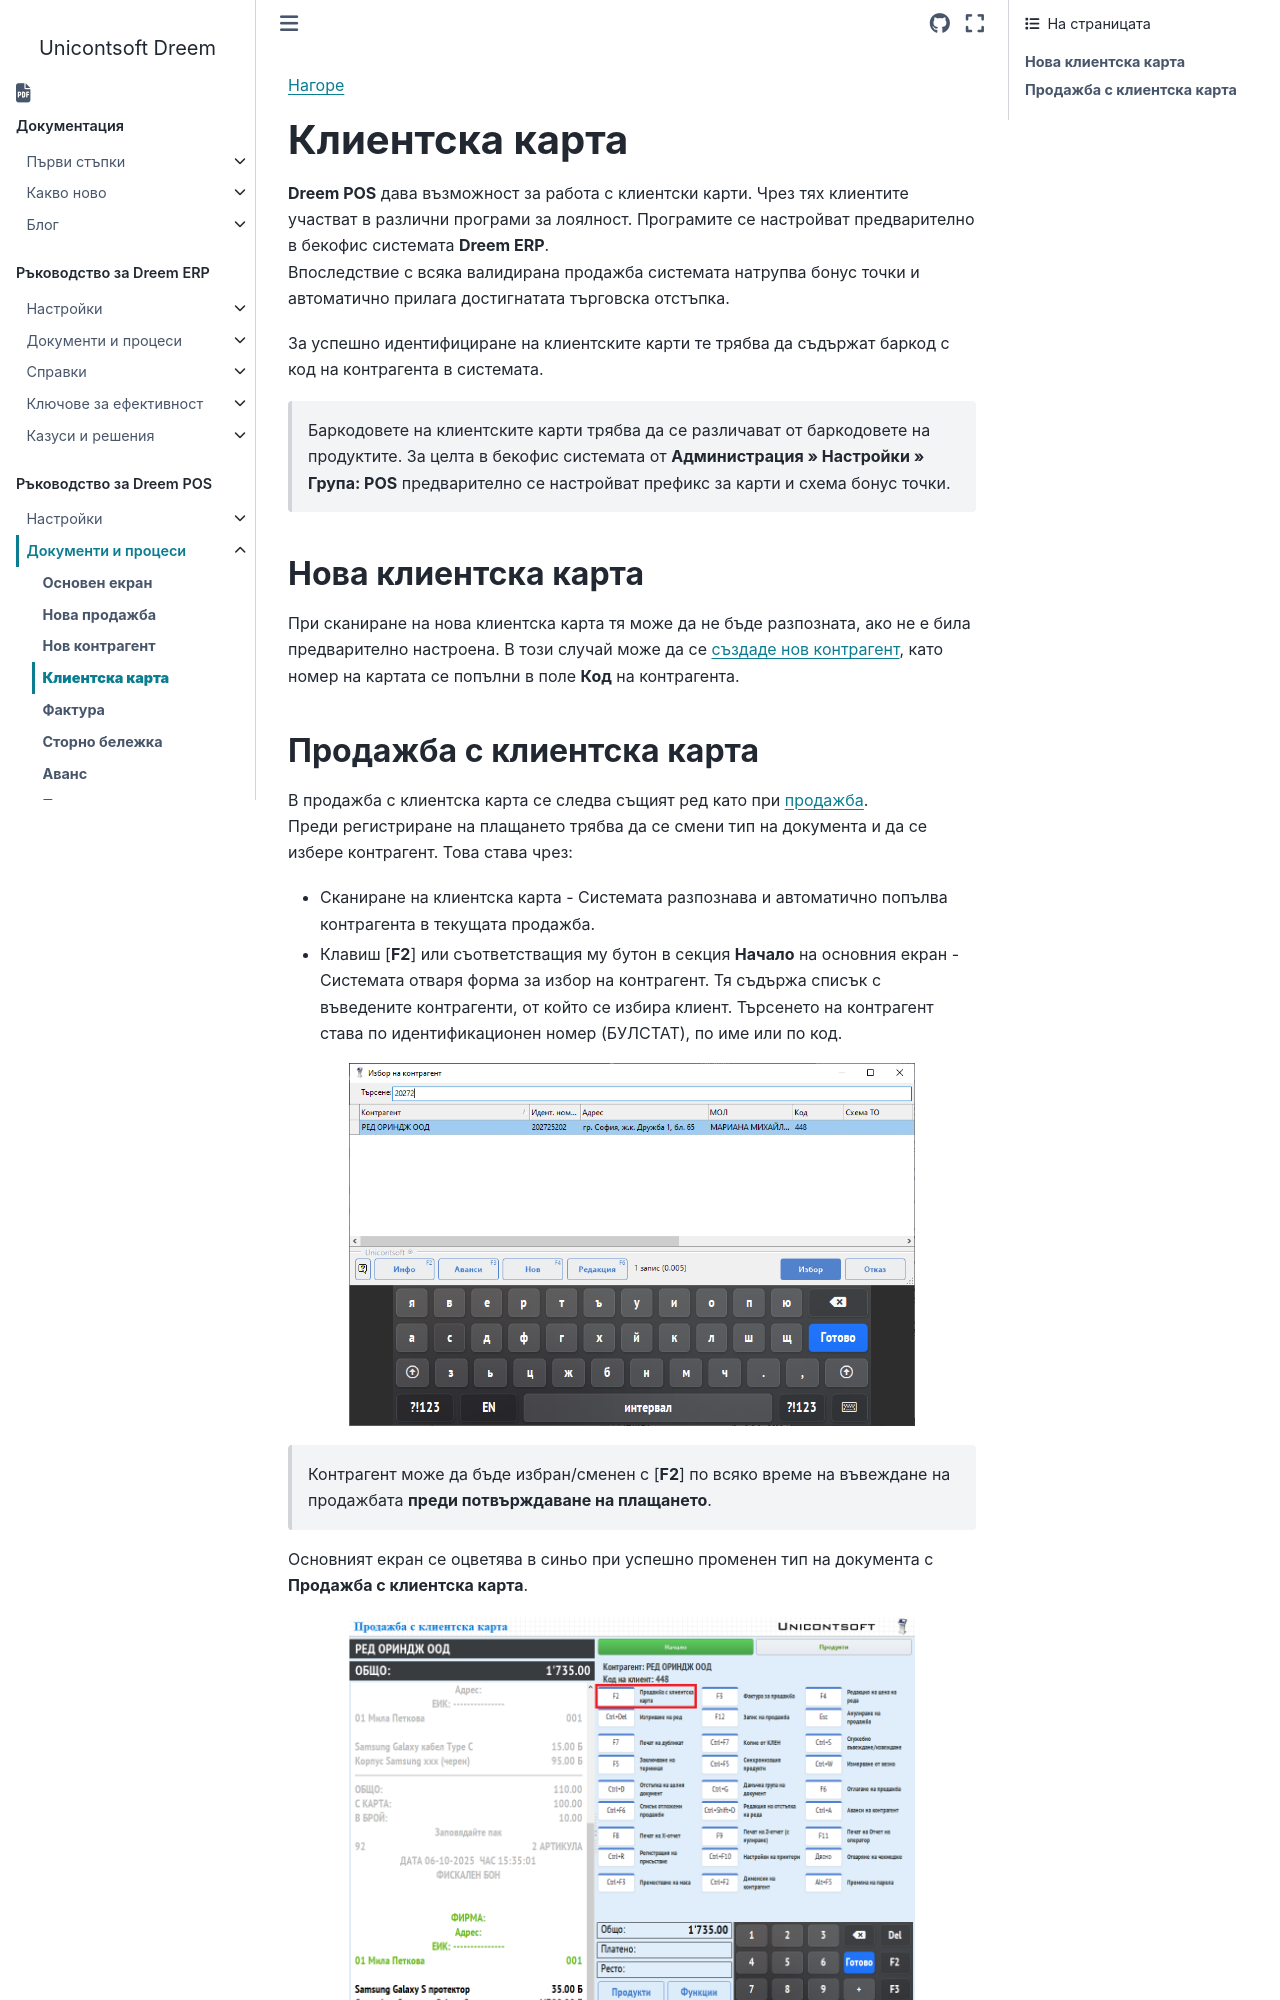

repository: Unicontsoft/unicontsoft.github.io · page: guide/pos/002-pos-docs/004-cp-sales.html · generator: sphinx

```{only} html
[Нагоре](../000-index)
```

# **Клиентска карта**

**Dreem POS** дава възможност за работа с клиентски карти. Чрез тях клиентите участват в различни програми за лоялност. Програмите се настройват предварително в бекофис системата **Dreem ERP**.  
Впоследствие с всяка валидирана продажба системата натрупва бонус точки и автоматично прилага достигнатата търговска отстъпка.  

За успешно идентифициране на клиентските карти те трябва да съдържат баркод с код на контрагента в системата.   

> Баркодовете на клиентските карти трябва да се различават от баркодовете на продуктите. За целта в бекофис системата от **Администрация » Настройки » Група: POS** предварително се настройват префикс за карти и схема бонус точки.  

## **Нова клиентска карта**

При сканиране на нова клиентска карта тя може да не бъде разпозната, ако не е била предварително настроена. В този случай може да се [създаде нов контрагент](003-new-cp.md), като номер на картата се попълни в поле **Код** на контрагента.
